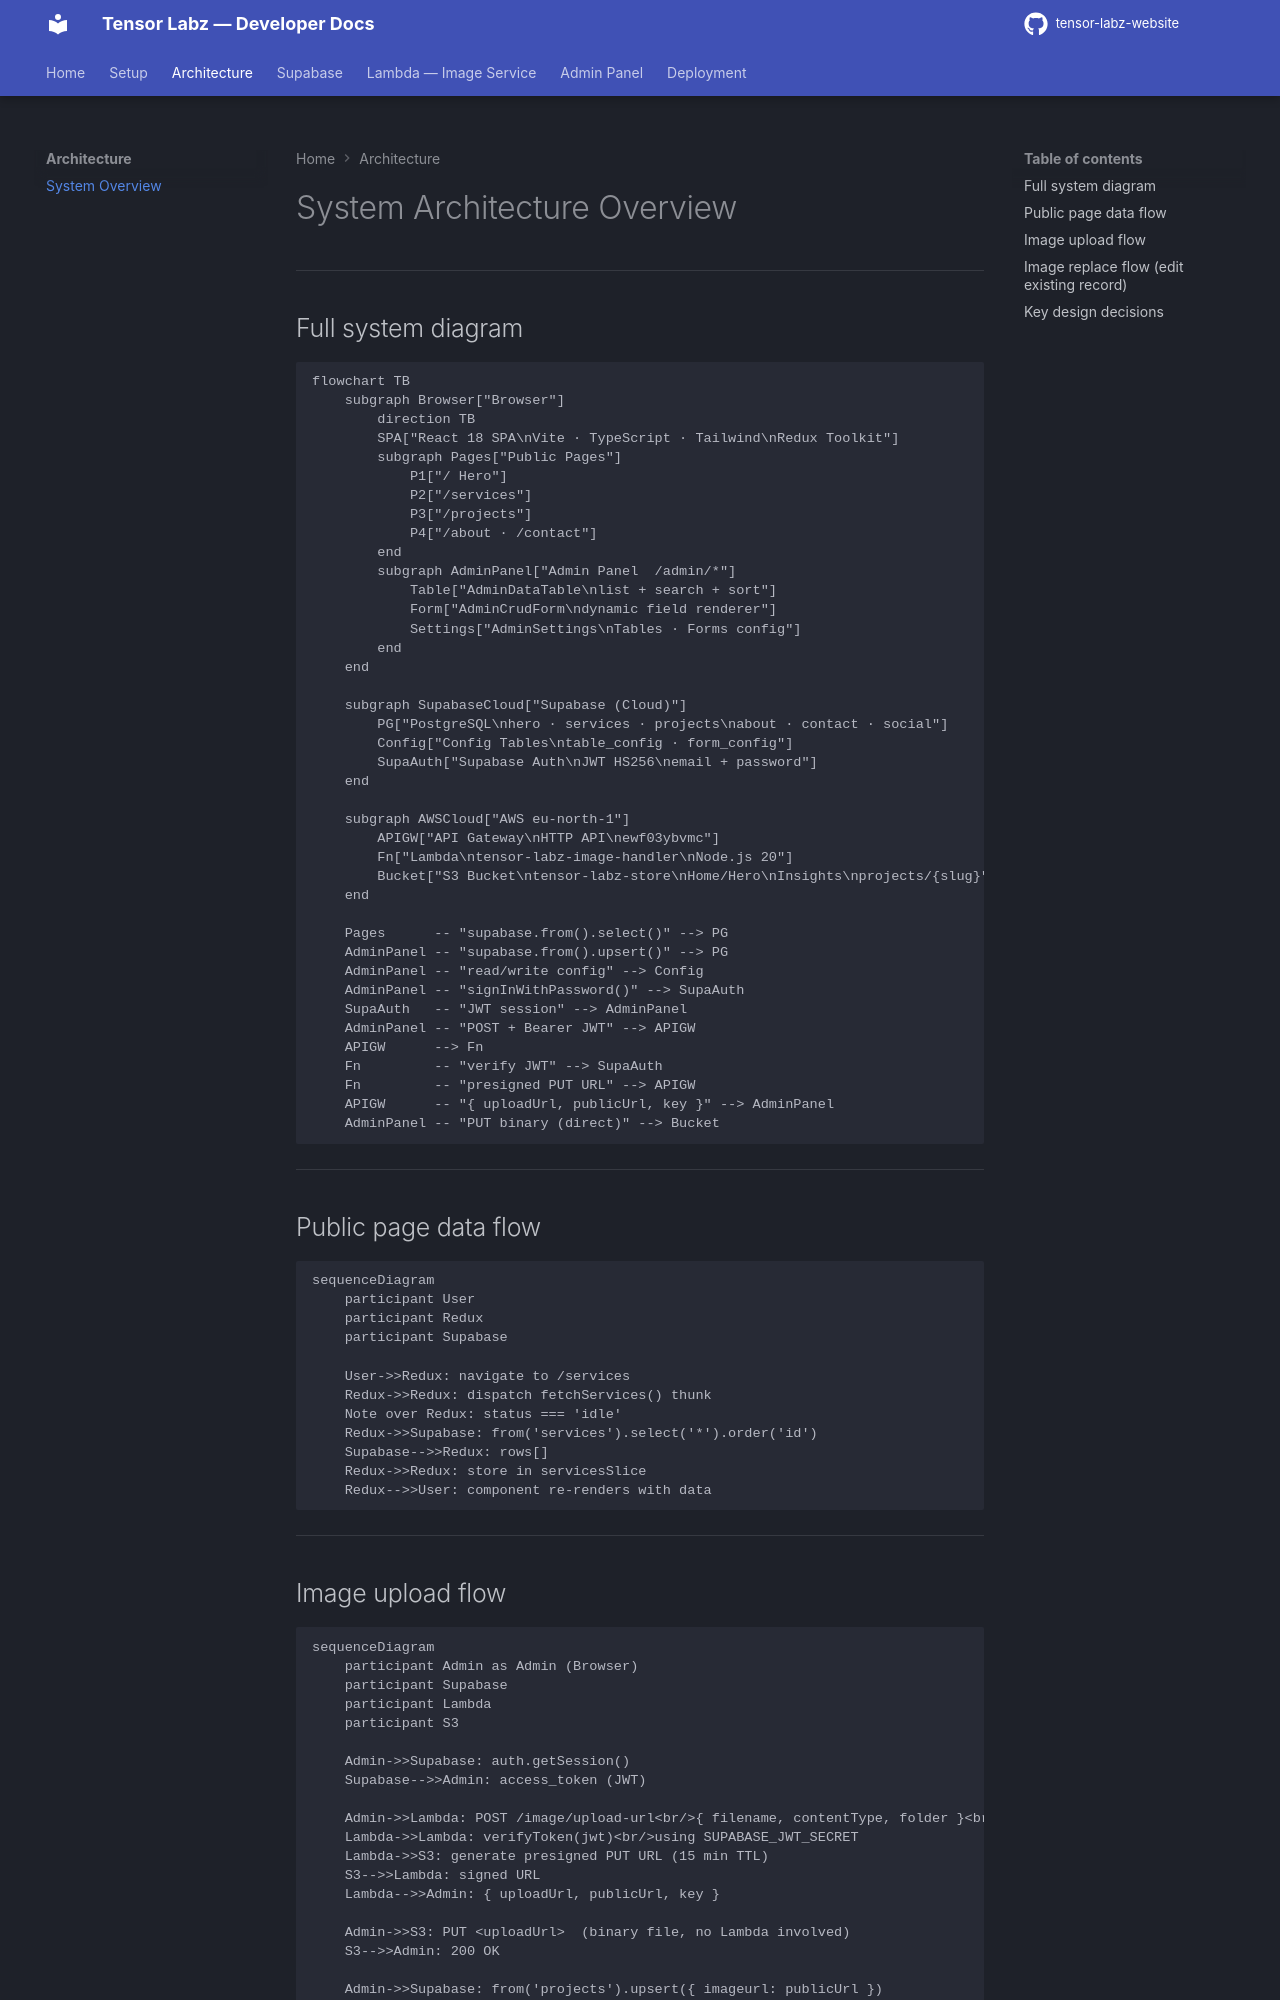

repository: tensor-labz/tensor-labz-website · page: architecture/overview/index.html · generator: mkdocs

# System Architecture Overview

---

## Full system diagram

```mermaid
flowchart TB
    subgraph Browser["Browser"]
        direction TB
        SPA["React 18 SPA\nVite · TypeScript · Tailwind\nRedux Toolkit"]
        subgraph Pages["Public Pages"]
            P1["/ Hero"]
            P2["/services"]
            P3["/projects"]
            P4["/about · /contact"]
        end
        subgraph AdminPanel["Admin Panel  /admin/*"]
            Table["AdminDataTable\nlist + search + sort"]
            Form["AdminCrudForm\ndynamic field renderer"]
            Settings["AdminSettings\nTables · Forms config"]
        end
    end

    subgraph SupabaseCloud["Supabase (Cloud)"]
        PG["PostgreSQL\nhero · services · projects\nabout · contact · social"]
        Config["Config Tables\ntable_config · form_config"]
        SupaAuth["Supabase Auth\nJWT HS256\nemail + password"]
    end

    subgraph AWSCloud["AWS eu-north-1"]
        APIGW["API Gateway\nHTTP API\newf03ybvmc"]
        Fn["Lambda\ntensor-labz-image-handler\nNode.js 20"]
        Bucket["S3 Bucket\ntensor-labz-store\nHome/Hero\nInsights\nprojects/{slug}"]
    end

    Pages      -- "supabase.from().select()" --> PG
    AdminPanel -- "supabase.from().upsert()" --> PG
    AdminPanel -- "read/write config" --> Config
    AdminPanel -- "signInWithPassword()" --> SupaAuth
    SupaAuth   -- "JWT session" --> AdminPanel
    AdminPanel -- "POST + Bearer JWT" --> APIGW
    APIGW      --> Fn
    Fn         -- "verify JWT" --> SupaAuth
    Fn         -- "presigned PUT URL" --> APIGW
    APIGW      -- "{ uploadUrl, publicUrl, key }" --> AdminPanel
    AdminPanel -- "PUT binary (direct)" --> Bucket
```

---

## Public page data flow

```mermaid
sequenceDiagram
    participant User
    participant Redux
    participant Supabase

    User->>Redux: navigate to /services
    Redux->>Redux: dispatch fetchServices() thunk
    Note over Redux: status === 'idle'
    Redux->>Supabase: from('services').select('*').order('id')
    Supabase-->>Redux: rows[]
    Redux->>Redux: store in servicesSlice
    Redux-->>User: component re-renders with data
```

---

## Image upload flow

```mermaid
sequenceDiagram
    participant Admin as Admin (Browser)
    participant Supabase
    participant Lambda
    participant S3

    Admin->>Supabase: auth.getSession()
    Supabase-->>Admin: access_token (JWT)

    Admin->>Lambda: POST /image/upload-url<br/>{ filename, contentType, folder }<br/>Authorization: Bearer JWT
    Lambda->>Lambda: verifyToken(jwt)<br/>using SUPABASE_JWT_SECRET
    Lambda->>S3: generate presigned PUT URL (15 min TTL)
    S3-->>Lambda: signed URL
    Lambda-->>Admin: { uploadUrl, publicUrl, key }

    Admin->>S3: PUT <uploadUrl>  (binary file, no Lambda involved)
    S3-->>Admin: 200 OK

    Admin->>Supabase: from('projects').upsert({ imageurl: publicUrl })
    Supabase-->>Admin: saved ✓
```

---
